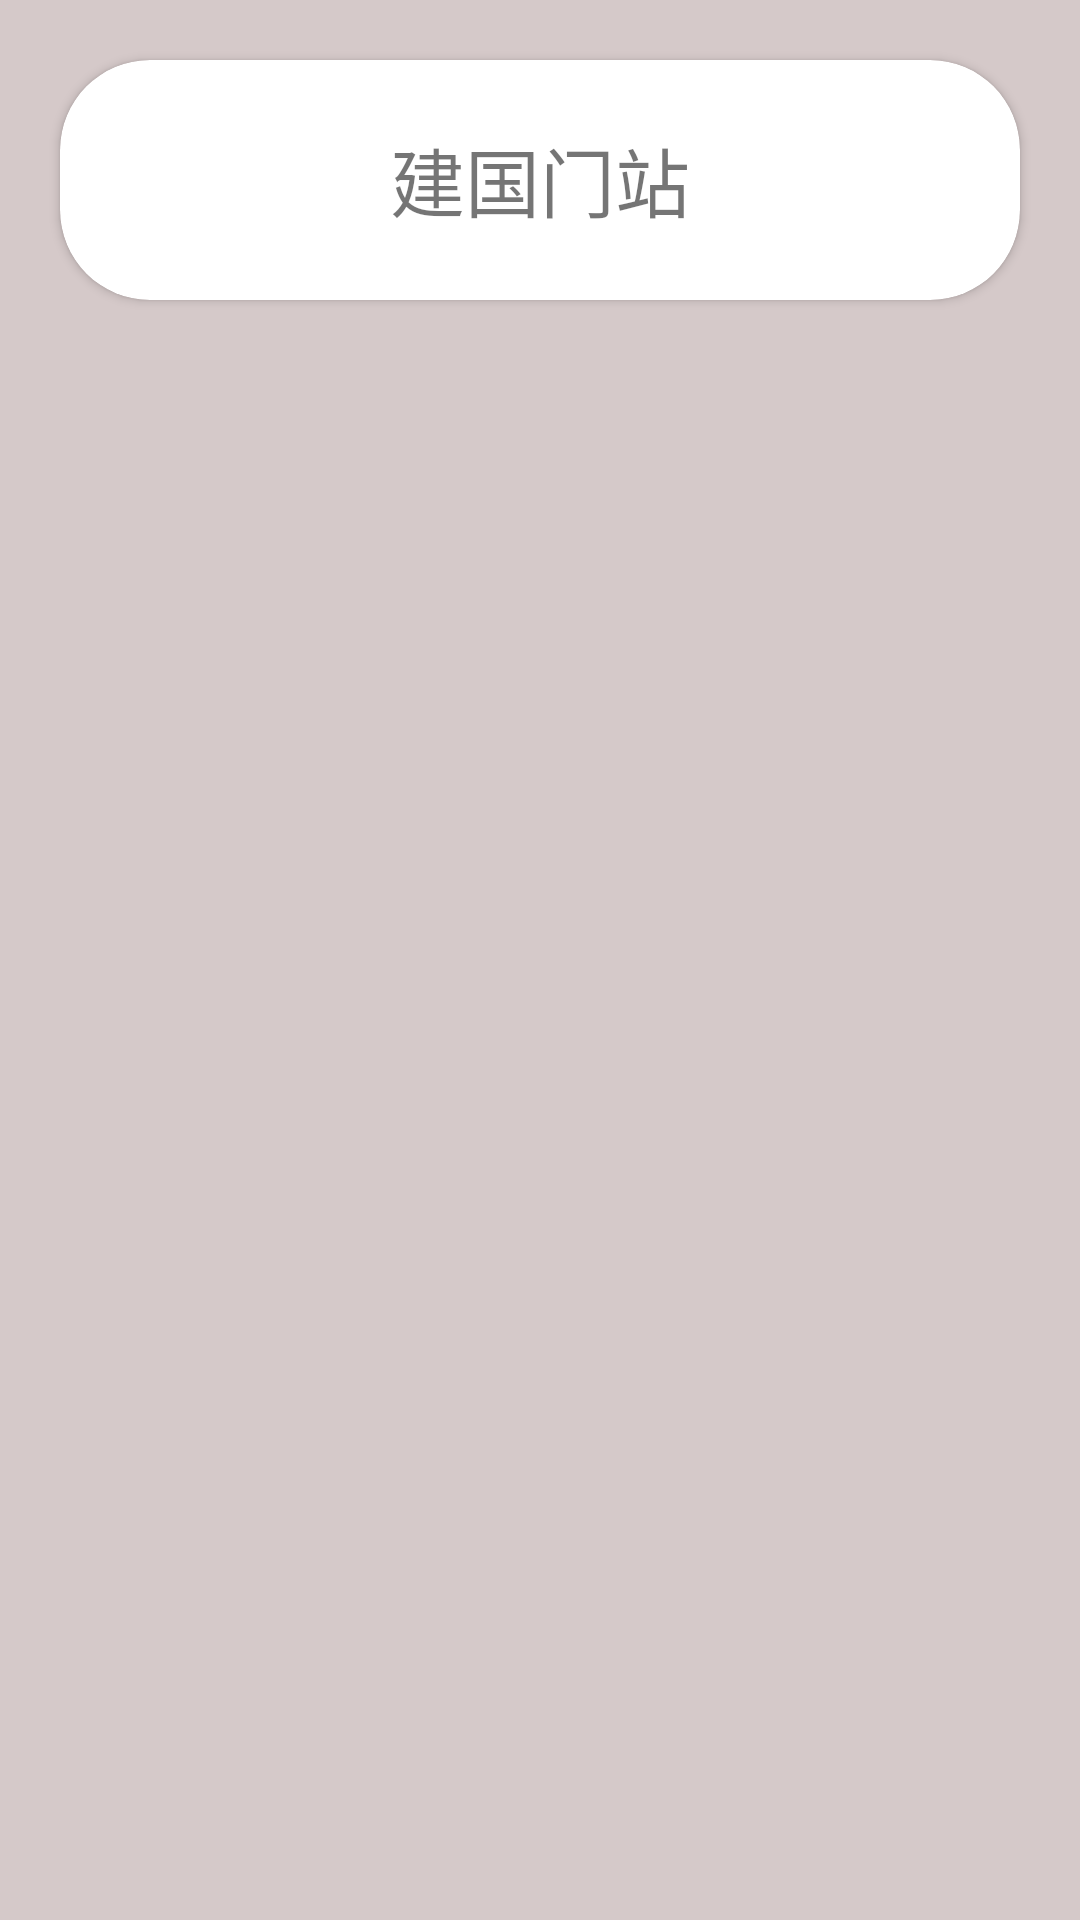

The Android layout XML behind this screen, and the referenced resources:
<!-- AndroidManifest.xml: application theme Theme.NewSmartCityV1 -->
<!-- res/layout/fragment_metro_line.xml -->
<?xml version="1.0" encoding="utf-8"?>
<LinearLayout xmlns:android="http://schemas.android.com/apk/res/android"
    xmlns:app="http://schemas.android.com/apk/res-auto"
    android:orientation="vertical"
    android:layout_width="match_parent"
    android:layout_height="match_parent">



    <LinearLayout
        android:background="#D5C9C9"
        android:layout_width="match_parent"
        android:layout_height="match_parent"
        android:orientation="vertical">
        <androidx.cardview.widget.CardView
            app:cardCornerRadius="30dp"
            android:layout_margin="20dp"
            android:layout_width="match_parent"
            android:layout_height="wrap_content">
            <TextView
                android:layout_width="match_parent"
                android:layout_height="80dp"
                android:text="建国门站"
                android:textSize="25sp"
                android:gravity="center" />

        </androidx.cardview.widget.CardView>



        <androidx.recyclerview.widget.RecyclerView
            android:layout_width="match_parent"
            android:layout_height="wrap_content"
            android:id="@+id/metro_recycler"/>

    </LinearLayout>

</LinearLayout>
<!-- resources referenced by this layout -->
<resources>
  <style name="Theme.NewSmartCityV1" parent="Theme.AppCompat.DayNight.NoActionBar">
          
          <item name="colorPrimary">@color/purple_500</item>
          <item name="colorPrimaryVariant">@color/purple_700</item>
          <item name="colorOnPrimary">@color/white</item>
          
          <item name="colorSecondary">@color/teal_200</item>
          <item name="colorSecondaryVariant">@color/teal_700</item>
          <item name="colorOnSecondary">@color/black</item>
          
          <item name="android:statusBarColor" tools:targetApi="l">?attr/colorPrimaryVariant</item>
          
      </style>
  <!-- not gathered from this repository: default colours our renderer supplied (Android Studio template values) -->
  <color name="purple_500">#FF6200EE</color>
  <color name="purple_700">#FF3700B3</color>
  <color name="teal_200">#FF03DAC5</color>
  <color name="teal_700">#FF018786</color>
  <color name="black">#FF000000</color>
  <color name="white">#FFFFFFFF</color>
</resources>
